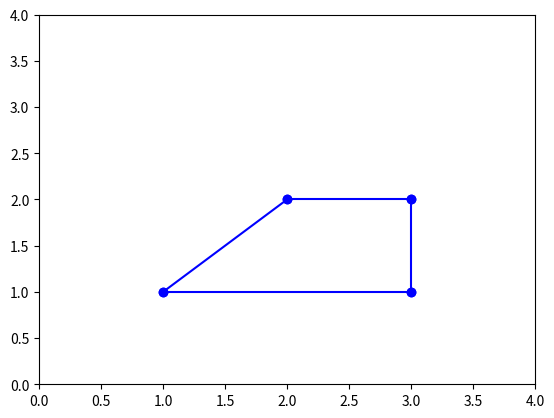

The script that saved this image:
import numpy as np
import matplotlib.pyplot as plt
plt.figure()

plt.xlim(0, 4)
plt.ylim(0, 4)

x = np.linspace(1,3,2)
y = np.linspace(1,1,2)
plt.plot(x, y, 'o-', color='blue')
x = np.linspace(3,3,2)
y = np.linspace(1,2,2)
plt.plot(x, y, 'o-', color='blue')
x = np.linspace(2,3,2)
y = np.linspace(2,2,2)
plt.plot(x, y, 'o-', color='blue')
x = np.linspace(1,2,2)
y = np.linspace(1,2,2)
plt.plot(x, y, 'o-', color='blue')
plt.show()